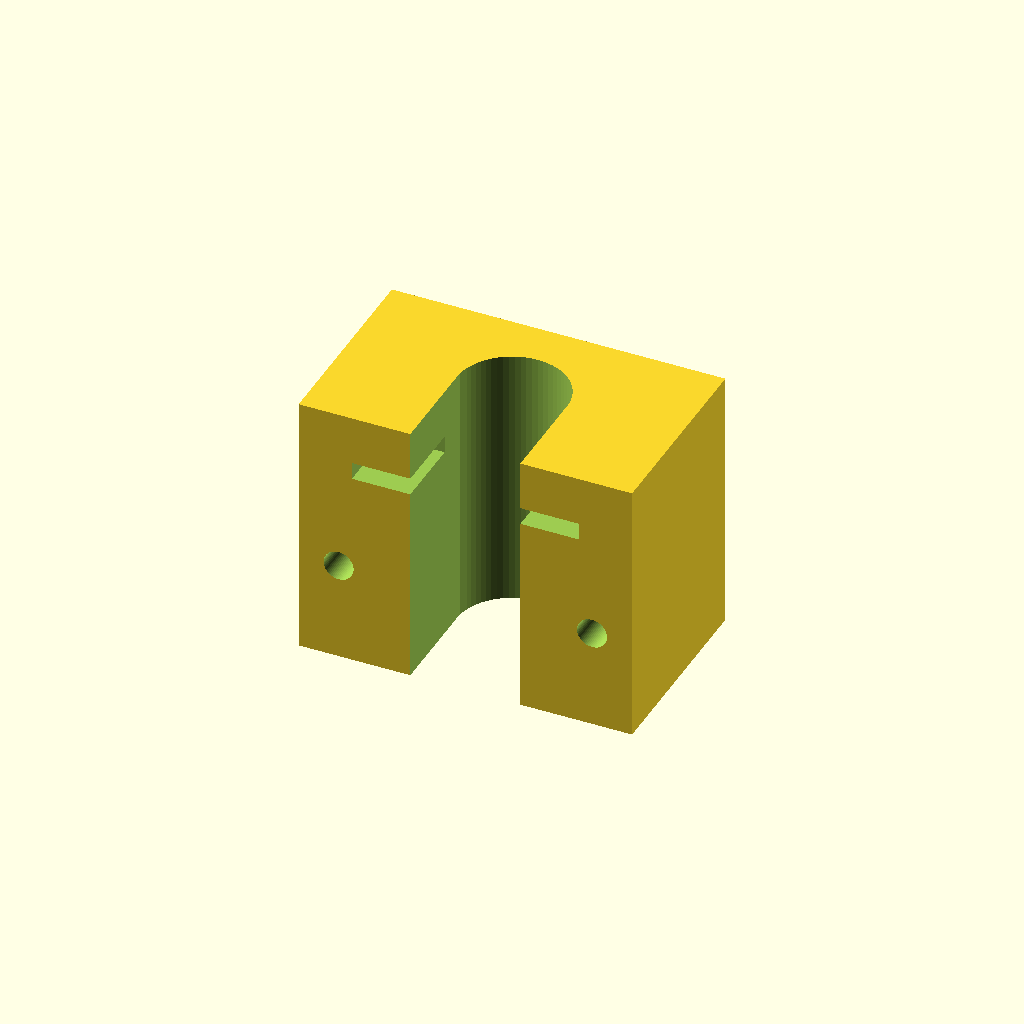
Cell 1: rendered with the file's own defaults.
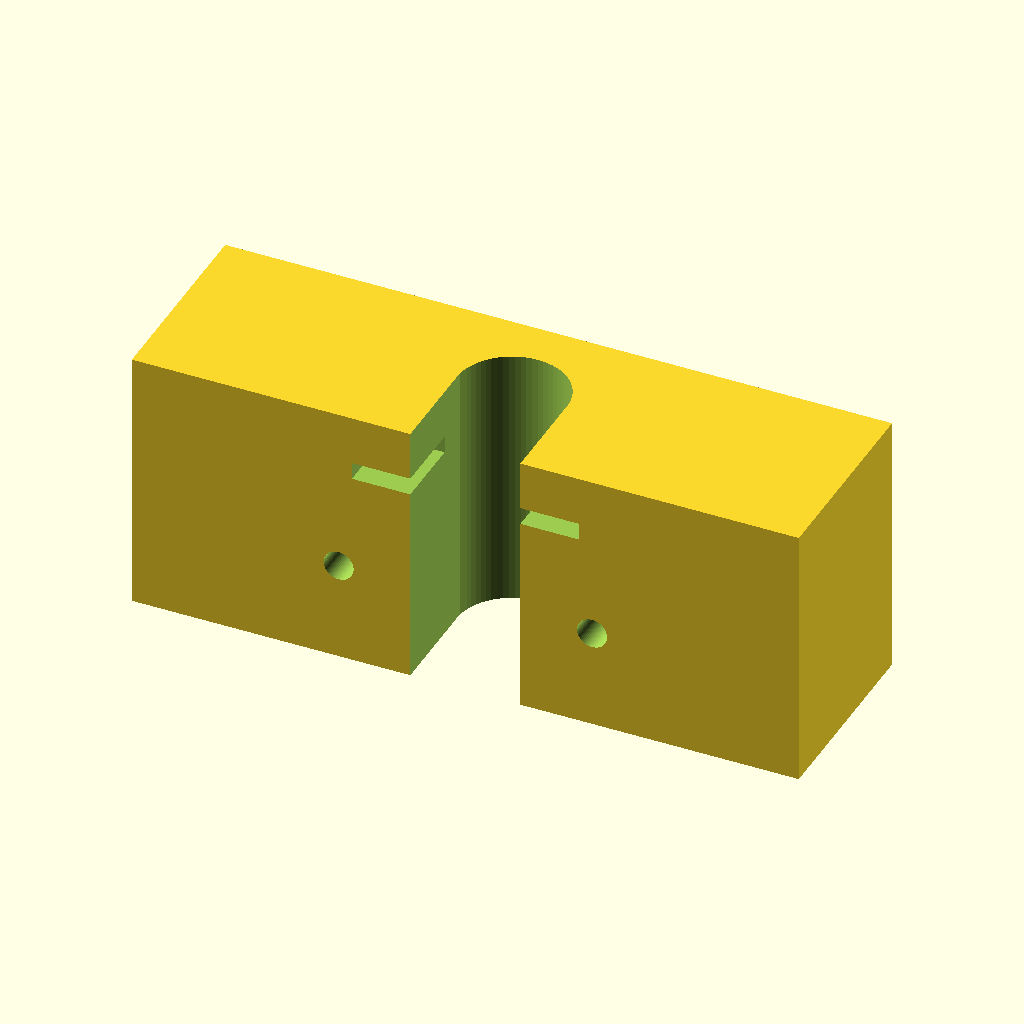
Cell 2 — block_w set to 100, the other parameters unchanged.
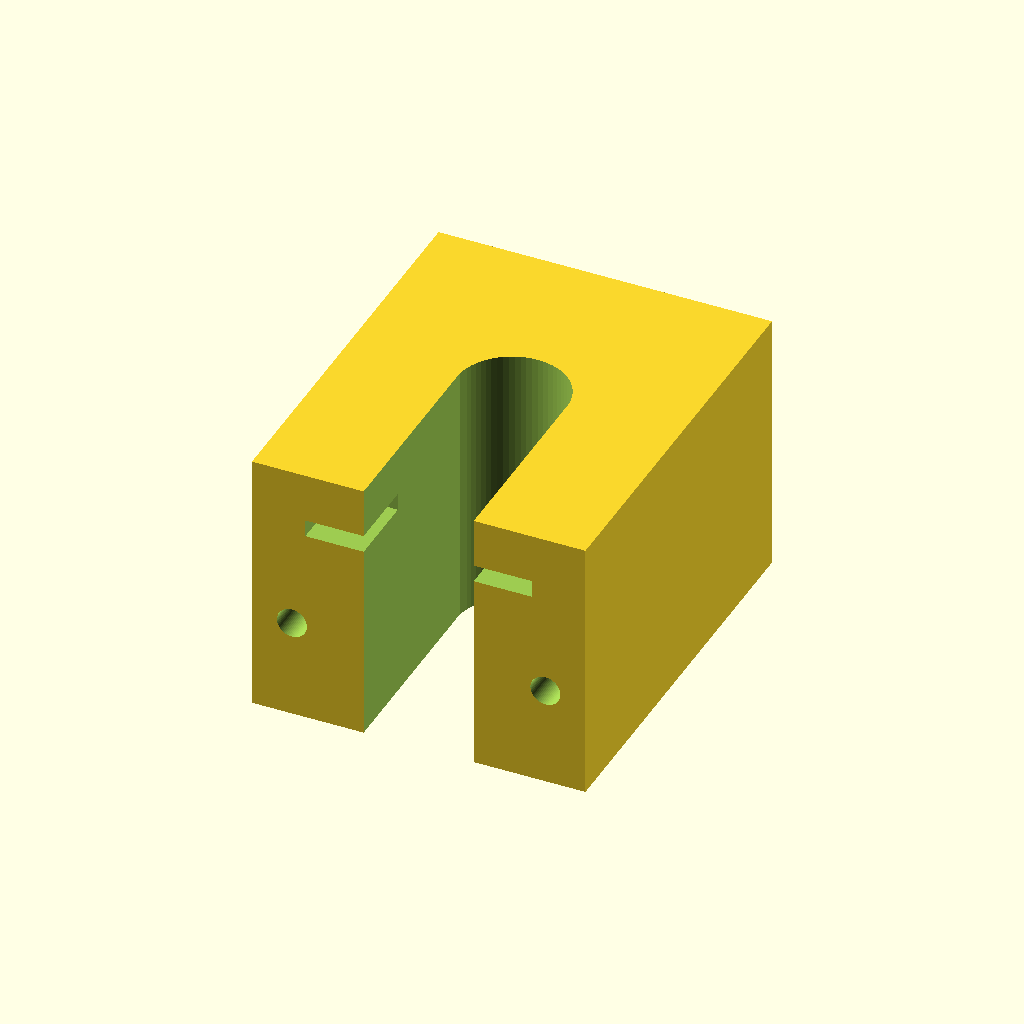
Cell 3: block_d = 60 (everything else at default).
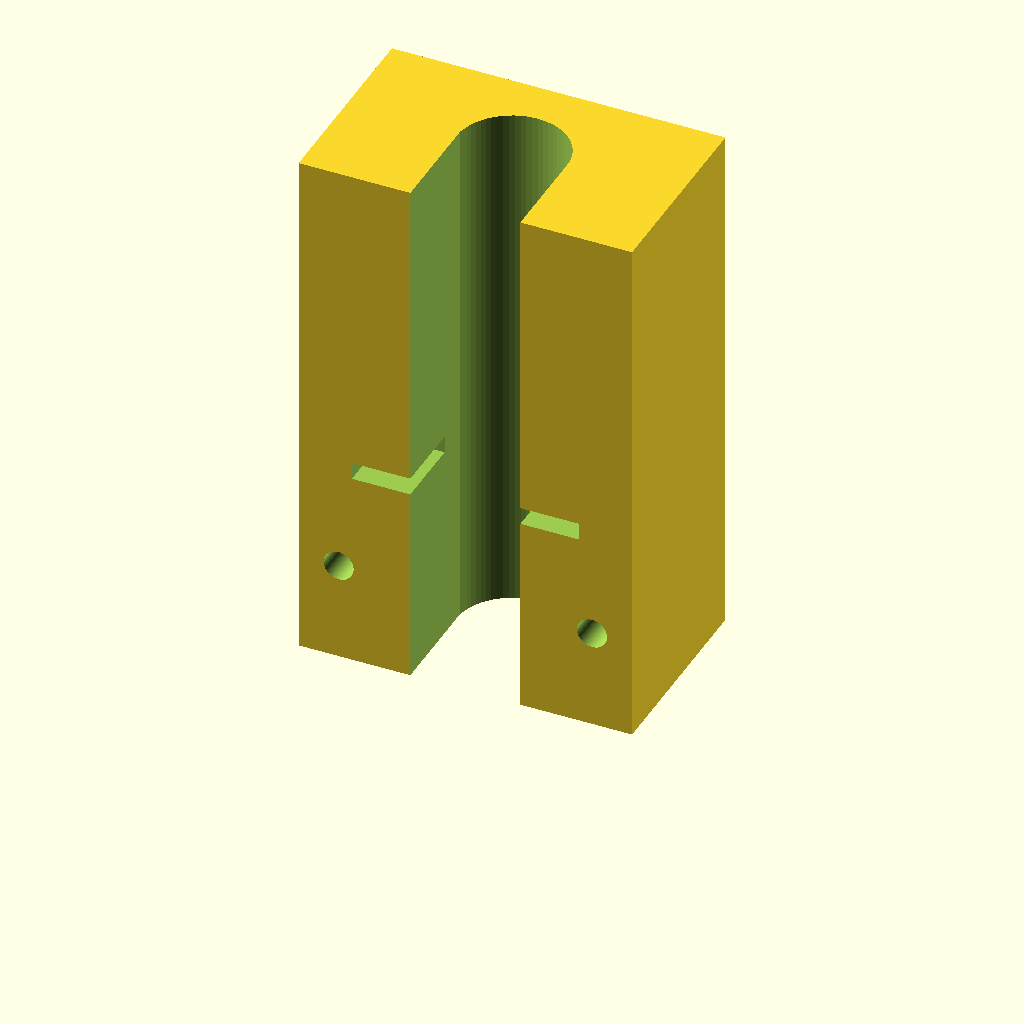
Cell 4: block_h = 80 (everything else at default).
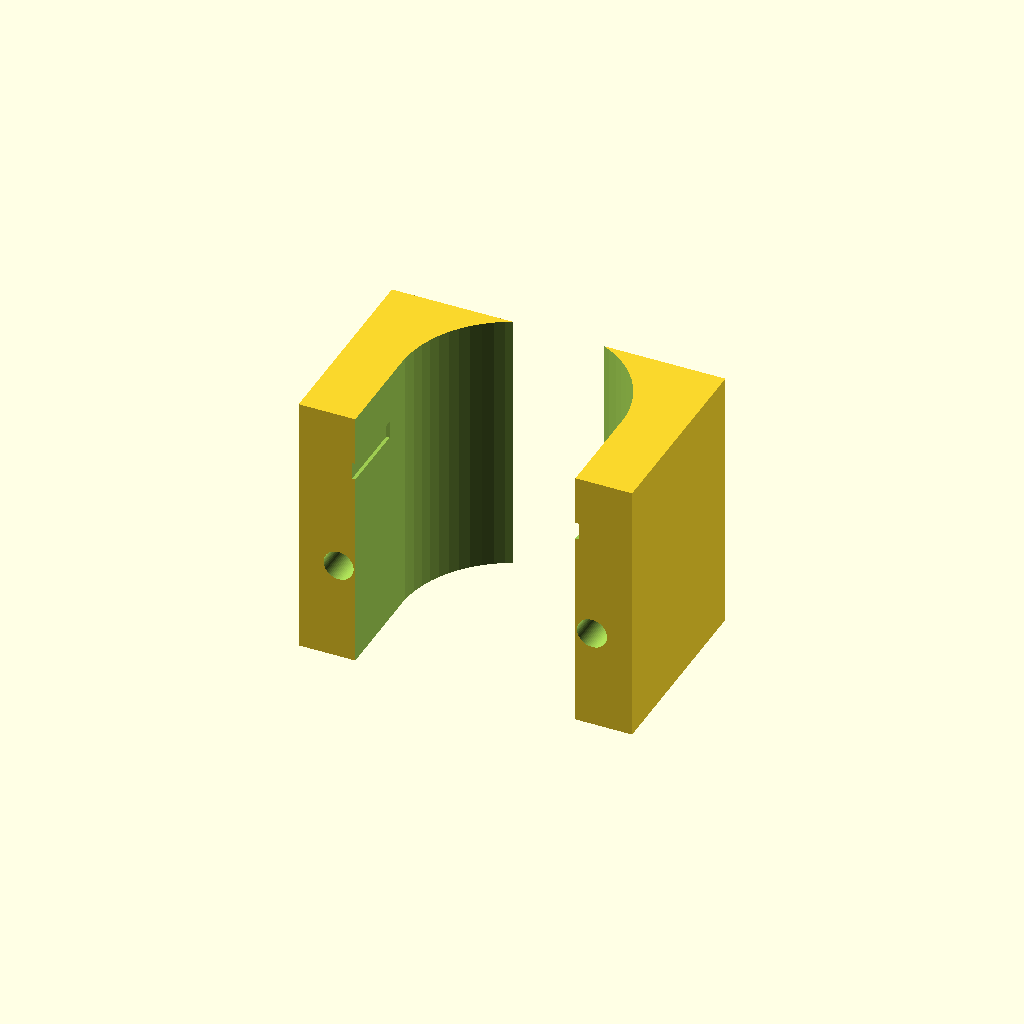
Cell 5: barrel_dia = 33 (everything else at default).
All cells are drawn from one camera (rotation 55°, 0°, 25°, orthographic, colour scheme Cornfield), so only the parameter changes between them.
OpenSCAD source file bench/heldout/harness/bench/results/r4-gemma26b-h4/code/tiiny_google_gemma-4-26B-A4B-it/syringe_holder_10ml_s1_checklist_a0.scad:
// Wall-mounted syringe holder for 10mL syringe
// Designed for FDM printing, standing on the XY plane.

// --- Dimensions ---
block_w = 50.0;       // Width (X)
block_d = 30.0;       // Depth (Y)
block_h = 40.0;       // Height (Z)

barrel_dia = 16.5;    // Diameter of the syringe barrel channel
barrel_rad = barrel_dia / 2;

flange_w = 34.0;      // Width of the flange slot (X)
flange_h = 2.6;       // Height of the flange slot (Z)
flange_z_start = 30.0; // Bottom of the flange slot
flange_y_end = 11.0;  // How far back the slot goes (Y)

screw_hole_d = 4.5;   // Diameter for M4 screws
screw_hole_x = 19.0;  // Offset from center for screw holes (X)
screw_hole_z = 15.0;  // Height of screw holes (Z)

$fn = 64;

// --- Modeling ---

// The main block
difference() {
    // Base block centered on XY, sitting on Z=0
    translate([-block_w/2, -block_d/2, 0])
        cube([block_w, block_d, block_h]);

    // 1. Syringe Barrel Channel
    // The back is a half-circle at y=0, sides run to the front face (y=-15)
    // We use a hull of two half-circles/rectangles to create the channel
    hull() {
        // Back half-circle at y = 0
        translate([0, 0, -1])
            cylinder(h = block_h + 2, d = barrel_dia);
        
        // Front rectangle/extension to ensure it cuts through the front face
        translate([-barrel_rad, -block_d, -1])
            cube([barrel_dia, block_d + 1, block_h + 2]);
    }

    // 2. Flange Slot
    // Cut from the front face (y = -15) back to y = 11
    translate([-flange_w/2, -block_d - 1, flange_z_start])
        cube([flange_w, (block_d/2 + 11) + 1, flange_h]);

    // 3. Screw Holes
    // Two M4 holes through the block along the Y axis
    for (sx = [-screw_hole_x, screw_hole_x]) {
        translate([sx, -block_d - 1, screw_hole_z])
            rotate([-90, 0, 0])
                cylinder(h = block_d + 2, d = screw_hole_d);
    }
}
Customizer parameters (derived from the source; name, type, default, range or options):
block_w: number, default 50
block_d: number, default 30
block_h: number, default 40
barrel_dia: number, default 16.5
flange_w: number, default 34
flange_h: number, default 2.6
flange_z_start: number, default 30
flange_y_end: number, default 11
screw_hole_d: number, default 4.5
screw_hole_x: number, default 19
screw_hole_z: number, default 15
